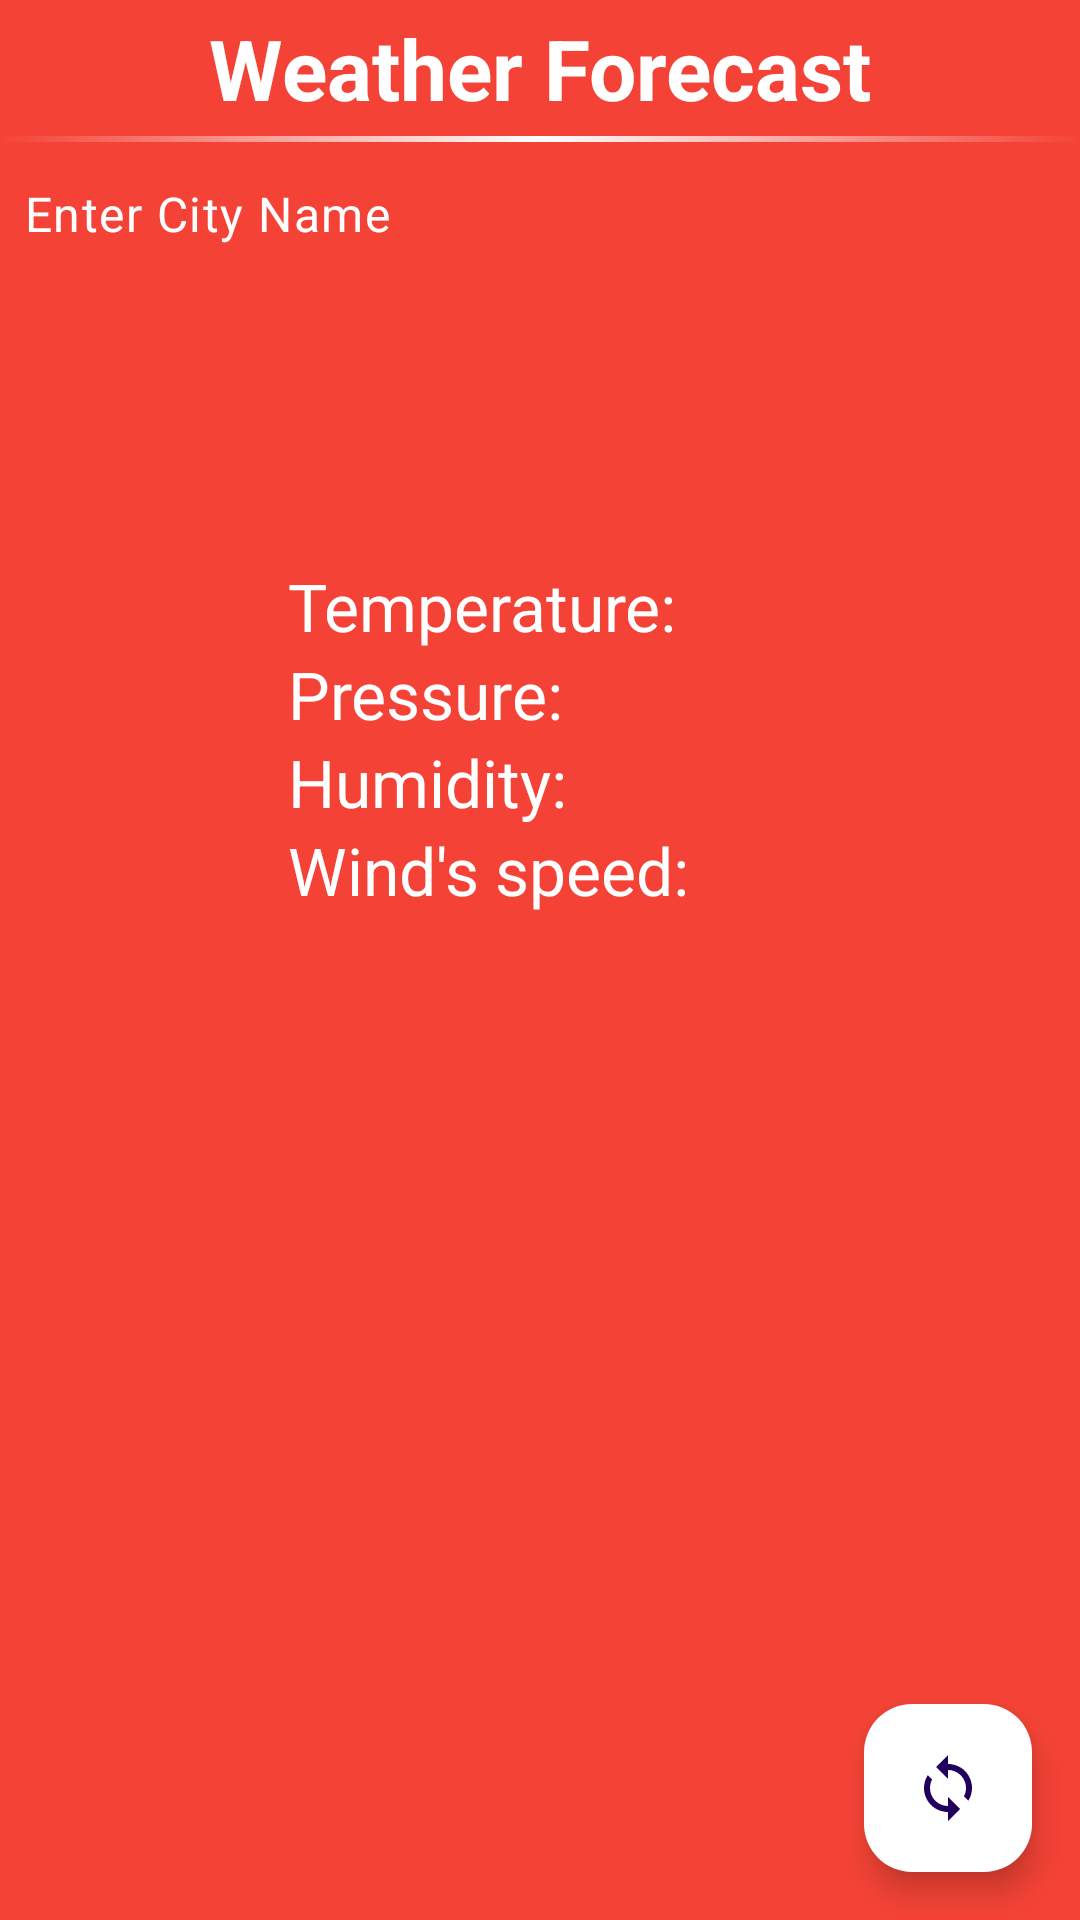

This screen was rendered from an Android layout file. Write that file and the resources it references.
<!-- AndroidManifest.xml: application theme Theme.WeatherTestApp -->
<!-- res/layout/fragment_main.xml -->
<?xml version="1.0" encoding="utf-8"?>
<androidx.constraintlayout.widget.ConstraintLayout xmlns:android="http://schemas.android.com/apk/res/android"
    xmlns:app="http://schemas.android.com/apk/res-auto"
    xmlns:tools="http://schemas.android.com/tools"
    android:layout_width="match_parent"
    android:layout_height="match_parent"
    android:background="@color/red"
    tools:context=".presentation.MainFragment">

    <TextView
        android:id="@+id/weather_forecast_label"
        android:layout_width="match_parent"
        android:layout_height="wrap_content"
        android:gravity="center"
        android:padding="4dp"
        android:text="@string/WEATHER_FORECAST"
        android:textColor="@color/white"
        android:textSize="28sp"
        android:textStyle="bold"
        app:layout_constraintEnd_toEndOf="parent"
        app:layout_constraintStart_toStartOf="parent"
        app:layout_constraintTop_toTopOf="parent" />

    <TextView
        android:id="@+id/divider"
        android:layout_width="match_parent"
        android:layout_height="2dp"
        android:background="@drawable/divider_shape"
        app:layout_constraintEnd_toEndOf="parent"
        app:layout_constraintStart_toStartOf="parent"
        app:layout_constraintTop_toBottomOf="@id/weather_forecast_label" />

    <EditText
        android:id="@+id/edit_search_location"
        style="@style/Widget.Material3.AutoCompleteTextView.OutlinedBox.Dense"
        android:layout_width="match_parent"
        android:layout_height="wrap_content"
        android:layout_marginBottom="8dp"
        android:drawableStart="@drawable/ic_search"
        android:drawablePadding="4dp"
        android:hint="@string/ENTER_CITY_NAME"
        android:paddingStart="8dp"
        android:textColor="@color/white"
        android:textColorHint="@color/white"
        app:layout_constraintEnd_toEndOf="parent"
        app:layout_constraintStart_toStartOf="parent"
        app:layout_constraintTop_toBottomOf="@id/divider" />

    <TextView
        android:id="@+id/tv_location"
        android:layout_width="wrap_content"
        android:layout_height="wrap_content"
        android:textColor="@color/white"
        android:textSize="32sp"
        app:layout_constraintEnd_toEndOf="parent"
        app:layout_constraintEnd_toStartOf="@+id/tv_country"
        app:layout_constraintStart_toStartOf="parent"
        app:layout_constraintTop_toBottomOf="@id/edit_search_location"
        tools:text="SAINT - PETERSBURG," />

    <TextView
        android:id="@+id/tv_country"
        android:layout_width="wrap_content"
        android:layout_height="wrap_content"
        android:textColor="@color/white"
        android:textSize="32sp"
        app:layout_constraintEnd_toEndOf="parent"
        app:layout_constraintStart_toEndOf="@id/tv_location"
        app:layout_constraintTop_toBottomOf="@id/edit_search_location"
        tools:text="RU" />

    <TextView
        android:id="@+id/tv_date"
        android:layout_width="wrap_content"
        android:layout_height="wrap_content"
        android:layout_margin="16dp"
        android:textColor="@color/white"
        android:textSize="22sp"
        app:layout_constraintEnd_toEndOf="parent"
        app:layout_constraintStart_toStartOf="parent"
        app:layout_constraintTop_toBottomOf="@id/tv_location"
        tools:text="Friday, Mar 20, 2020" />

    <ImageView
        android:id="@+id/show_weather_icon"
        android:layout_width="0dp"
        android:layout_height="0dp"
        app:layout_constraintEnd_toEndOf="parent"
        app:layout_constraintStart_toStartOf="parent"
        app:layout_constraintTop_toBottomOf="@id/tv_date" />

    <TextView
        android:id="@+id/label_temperature"
        android:layout_width="wrap_content"
        android:layout_height="wrap_content"
        android:layout_marginStart="96dp"
        android:layout_marginTop="4dp"
        android:text="@string/TEMPERATURE"
        android:textColor="@color/white"
        android:textSize="22sp"
        app:layout_constraintStart_toStartOf="parent"
        app:layout_constraintTop_toBottomOf="@id/show_weather_icon" />

    <TextView
        android:id="@+id/tv_temperature"
        android:layout_width="wrap_content"
        android:layout_height="wrap_content"
        android:layout_marginStart="32dp"
        android:textColor="@color/white"
        android:textSize="22sp"
        app:layout_constraintStart_toEndOf="@id/label_temperature"
        app:layout_constraintTop_toTopOf="@id/label_temperature"
        tools:text="20 \u2103" />

    <TextView
        android:id="@+id/label_pressure"
        android:layout_width="wrap_content"
        android:layout_height="wrap_content"
        android:layout_marginStart="96dp"
        android:text="@string/PRESSURE"
        android:textColor="@color/white"
        android:textSize="22sp"
        app:layout_constraintStart_toStartOf="parent"
        app:layout_constraintTop_toBottomOf="@id/label_temperature" />

    <TextView
        android:id="@+id/tv_pressure"
        android:layout_width="wrap_content"
        android:layout_height="wrap_content"
        android:textColor="@color/white"
        android:textSize="22sp"
        app:layout_constraintStart_toStartOf="@id/tv_temperature"
        app:layout_constraintTop_toBottomOf="@id/tv_temperature"
        tools:text="1005" />

    <TextView
        android:id="@+id/label_humidity"
        android:layout_width="wrap_content"
        android:layout_height="wrap_content"
        android:layout_marginStart="96dp"
        android:text="@string/HUMIDITY"
        android:textColor="@color/white"
        android:textSize="22sp"
        app:layout_constraintStart_toStartOf="parent"
        app:layout_constraintTop_toBottomOf="@id/label_pressure" />

    <TextView
        android:id="@+id/tv_humidity"
        android:layout_width="wrap_content"
        android:layout_height="wrap_content"
        android:textColor="@color/white"
        android:textSize="22sp"
        app:layout_constraintStart_toStartOf="@id/tv_temperature"
        app:layout_constraintTop_toBottomOf="@id/tv_pressure"
        tools:text="44" />

    <TextView
        android:id="@+id/label_speed_of_wind"
        android:layout_width="wrap_content"
        android:layout_height="wrap_content"
        android:layout_marginStart="96dp"
        android:text="@string/SPEED_OF_WIND"
        android:textColor="@color/white"
        android:textSize="22sp"
        app:layout_constraintStart_toStartOf="parent"
        app:layout_constraintTop_toBottomOf="@id/label_humidity" />

    <TextView
        android:id="@+id/tv_speed_of_wind"
        android:layout_width="wrap_content"
        android:layout_height="wrap_content"
        android:textColor="@color/white"
        android:textSize="22sp"
        app:layout_constraintStart_toStartOf="@id/tv_temperature"
        app:layout_constraintTop_toBottomOf="@id/tv_humidity"
        tools:text="2" />

    <androidx.appcompat.widget.AppCompatButton
        android:id="@+id/bt_navigate_to_details"
        style="@style/ButtonTextStyle"
        android:layout_width="128dp"
        android:layout_height="96dp"
        android:layout_marginBottom="128dp"
        android:background="@drawable/button_shape"
        android:backgroundTint="@color/white"
        android:text="@string/DETAILS"
        app:layout_constraintBottom_toBottomOf="parent"
        app:layout_constraintEnd_toStartOf="@id/bt_navigate_to_forecasts"
        app:layout_constraintStart_toStartOf="parent" />

    <androidx.appcompat.widget.AppCompatButton
        android:id="@+id/bt_navigate_to_forecasts"
        style="@style/ButtonTextStyle"
        android:layout_width="128dp"
        android:layout_height="96dp"
        android:layout_marginBottom="128dp"
        android:background="@drawable/button_shape"
        android:backgroundTint="@color/white"
        android:text="@string/FORECAST"
        app:layout_constraintBottom_toBottomOf="parent"
        app:layout_constraintEnd_toEndOf="parent"
        app:layout_constraintStart_toEndOf="@id/bt_navigate_to_details" />

    <com.google.android.material.floatingactionbutton.FloatingActionButton
        android:id="@+id/floatingActionButton"
        android:layout_width="wrap_content"
        android:layout_height="wrap_content"
        android:layout_marginEnd="16dp"
        android:layout_marginBottom="16dp"
        android:clickable="true"
        android:src="@drawable/ic_sync"
        app:backgroundTint="@color/white"
        app:layout_constraintBottom_toBottomOf="parent"
        app:layout_constraintEnd_toEndOf="parent" />

</androidx.constraintlayout.widget.ConstraintLayout>
<!-- resources referenced by this layout -->
<resources>
  <color name="red">#F44336</color>
  <color name="white">#FFFFFFFF</color>
  <!-- drawable divider_shape (drawable) -->
  <?xml version="1.0" encoding="utf-8"?>
  <shape xmlns:android="http://schemas.android.com/apk/res/android">
  
      <gradient
          android:centerColor="@color/white"
          android:endColor="@color/red"
          android:startColor="@color/red"/>
      <size android:width="2dp"/>
  </shape>
  <!-- drawable ic_sync (drawable) -->
  <vector xmlns:android="http://schemas.android.com/apk/res/android"
      android:width="24dp"
      android:height="24dp"
      android:tint="@color/red"
      android:viewportWidth="24"
      android:viewportHeight="24">
      <path
          android:fillColor="@android:color/white"
          android:pathData="M12,4L12,1L8,5l4,4L12,6c3.31,0 6,2.69 6,6 0,1.01 -0.25,1.97 -0.7,2.8l1.46,1.46C19.54,15.03 20,13.57 20,12c0,-4.42 -3.58,-8 -8,-8zM12,18c-3.31,0 -6,-2.69 -6,-6 0,-1.01 0.25,-1.97 0.7,-2.8L5.24,7.74C4.46,8.97 4,10.43 4,12c0,4.42 3.58,8 8,8v3l4,-4 -4,-4v3z" />
  </vector>
  <string name="DETAILS">Details</string>
  <string name="ENTER_CITY_NAME">Enter City Name</string>
  <string name="FORECAST">Forecast</string>
  <string name="HUMIDITY">Humidity: </string>
  <string name="PRESSURE">Pressure: </string>
  <string name="SPEED_OF_WIND">Wind\'s speed: </string>
  <string name="TEMPERATURE">Temperature: </string>
  <string name="WEATHER_FORECAST">Weather Forecast</string>
  <style name="ButtonTextStyle" parent="TextAppearance.AppCompat">
          <item name="android:textStyle">bold</item>
          <item name="android:textColor">@color/red</item>
          <item name="android:textSize">18sp</item>
          <item name="android:textAllCaps">true</item>
      </style>
  <style name="Theme.WeatherTestApp" parent="Base.Theme.WeatherTestApp" />
  <style name="Base.Theme.WeatherTestApp" parent="Theme.Material3.DayNight.NoActionBar">
          
          
      </style>
</resources>
